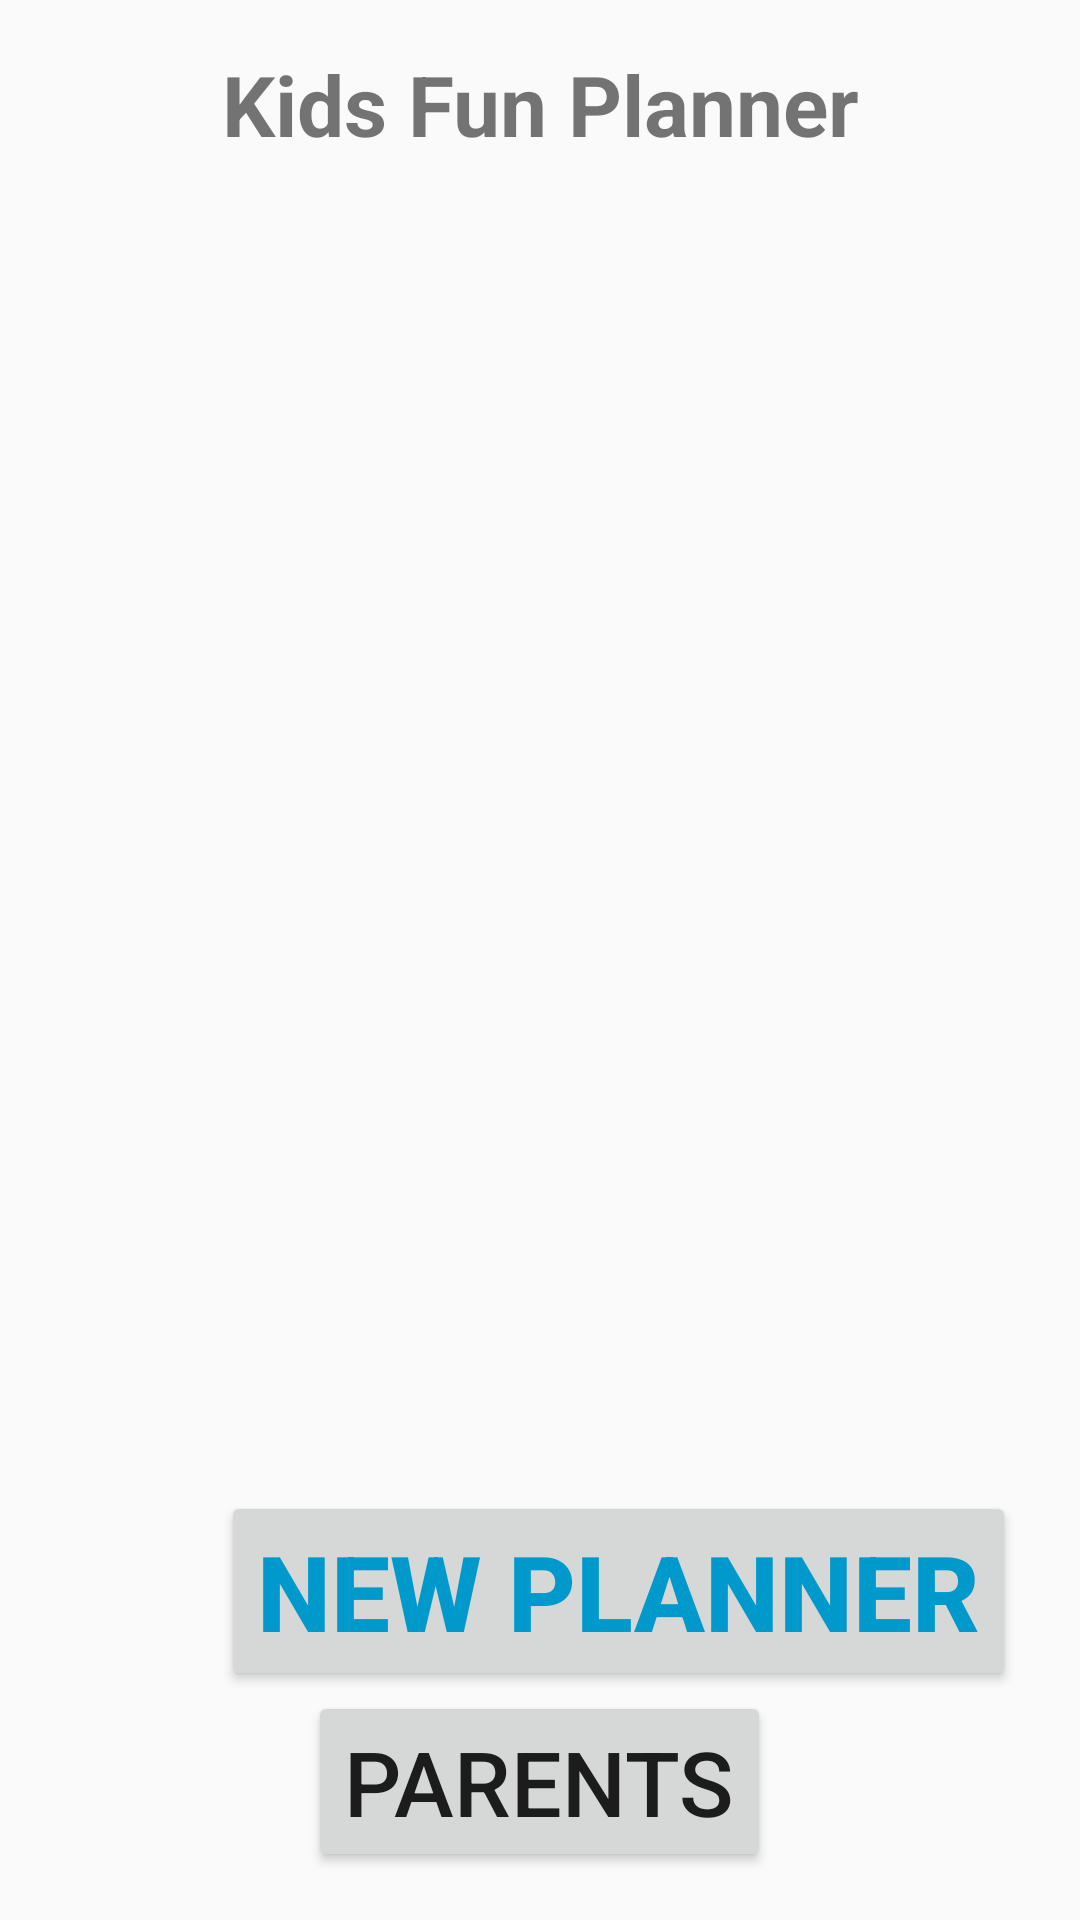

Android layout source for this screen:
<!-- AndroidManifest.xml: application theme AppTheme -->
<!-- res/layout/activity_home.xml -->
<?xml version="1.0" encoding="utf-8"?>
<LinearLayout xmlns:android="http://schemas.android.com/apk/res/android"
    android:layout_width="match_parent"
    android:layout_height="match_parent"
    android:background="@mipmap/background3">

    <include layout="@layout/content_home" />

</LinearLayout>
<!-- res/layout/content_home.xml (included above) -->
<?xml version="1.0" encoding="utf-8"?>
<RelativeLayout xmlns:android="http://schemas.android.com/apk/res/android"
    xmlns:tools="http://schemas.android.com/tools"
    xmlns:app="http://schemas.android.com/apk/res-auto"
    android:layout_width="match_parent"
    android:layout_height="match_parent"
    android:paddingLeft="@dimen/activity_horizontal_margin"
    android:paddingRight="@dimen/activity_horizontal_margin"
    android:paddingTop="@dimen/activity_vertical_margin"
    android:paddingBottom="@dimen/activity_vertical_margin"
    android:background="@mipmap/background3"

    tools:showIn="@layout/activity_home"
    tools:context=".HomeActivity">

    <TextView
        android:text="Kids Fun Planner"
        android:layout_width="wrap_content"
        android:layout_height="wrap_content"
        android:id="@+id/textView"
        android:textSize="@dimen/font_size"
        android:textAlignment="center"
        android:textStyle="bold"


        android:layout_alignParentTop="true"
        android:layout_centerHorizontal="true" />

    <HorizontalScrollView android:layout_height="wrap_content"
        android:id="@+id/scrollView2"
        android:layout_width="wrap_content"

        android:background="@mipmap/background3"


        android:layout_alignParentLeft="true"
        android:layout_alignParentStart="true"
        android:layout_above="@+id/imageView"
        android:layout_below="@+id/textView">

        <LinearLayout

            android:id="@+id/linearLayout3"

            android:layout_width="wrap_content"
            android:orientation="horizontal"
            android:layout_height="wrap_content">

        </LinearLayout>

    </HorizontalScrollView>

    <Button
        android:layout_width="wrap_content"
        android:layout_height="wrap_content"
        android:text="New Planner"
        android:id="@+id/button2"

        android:textSize="35dp"
        android:textStyle="bold"
        android:textColor="@android:color/holo_blue_dark"
        android:layout_above="@+id/button"
        android:layout_alignLeft="@+id/textView"
        android:layout_alignStart="@+id/textView" />

    <Button
        android:layout_width="wrap_content"
        android:layout_height="wrap_content"
        android:text="Parents"
        android:id="@+id/button"

        android:textSize="30dp"
        android:layout_alignParentBottom="true"
        android:layout_centerHorizontal="true" />

    <ImageView
        android:layout_width="wrap_content"
        android:layout_height="wrap_content"
        android:id="@+id/imageView"
        android:background="@mipmap/l"
        android:layout_above="@+id/button2"
        android:layout_centerHorizontal="true" />


</RelativeLayout>
<!-- resources referenced by this layout -->
<resources>
  <dimen name="activity_horizontal_margin">16dp</dimen>
  <dimen name="activity_vertical_margin">16dp</dimen>
  <dimen name="font_size">28sp</dimen>
  <style name="AppTheme" parent="Theme.AppCompat.Light.DarkActionBar">
          
      </style>
</resources>
